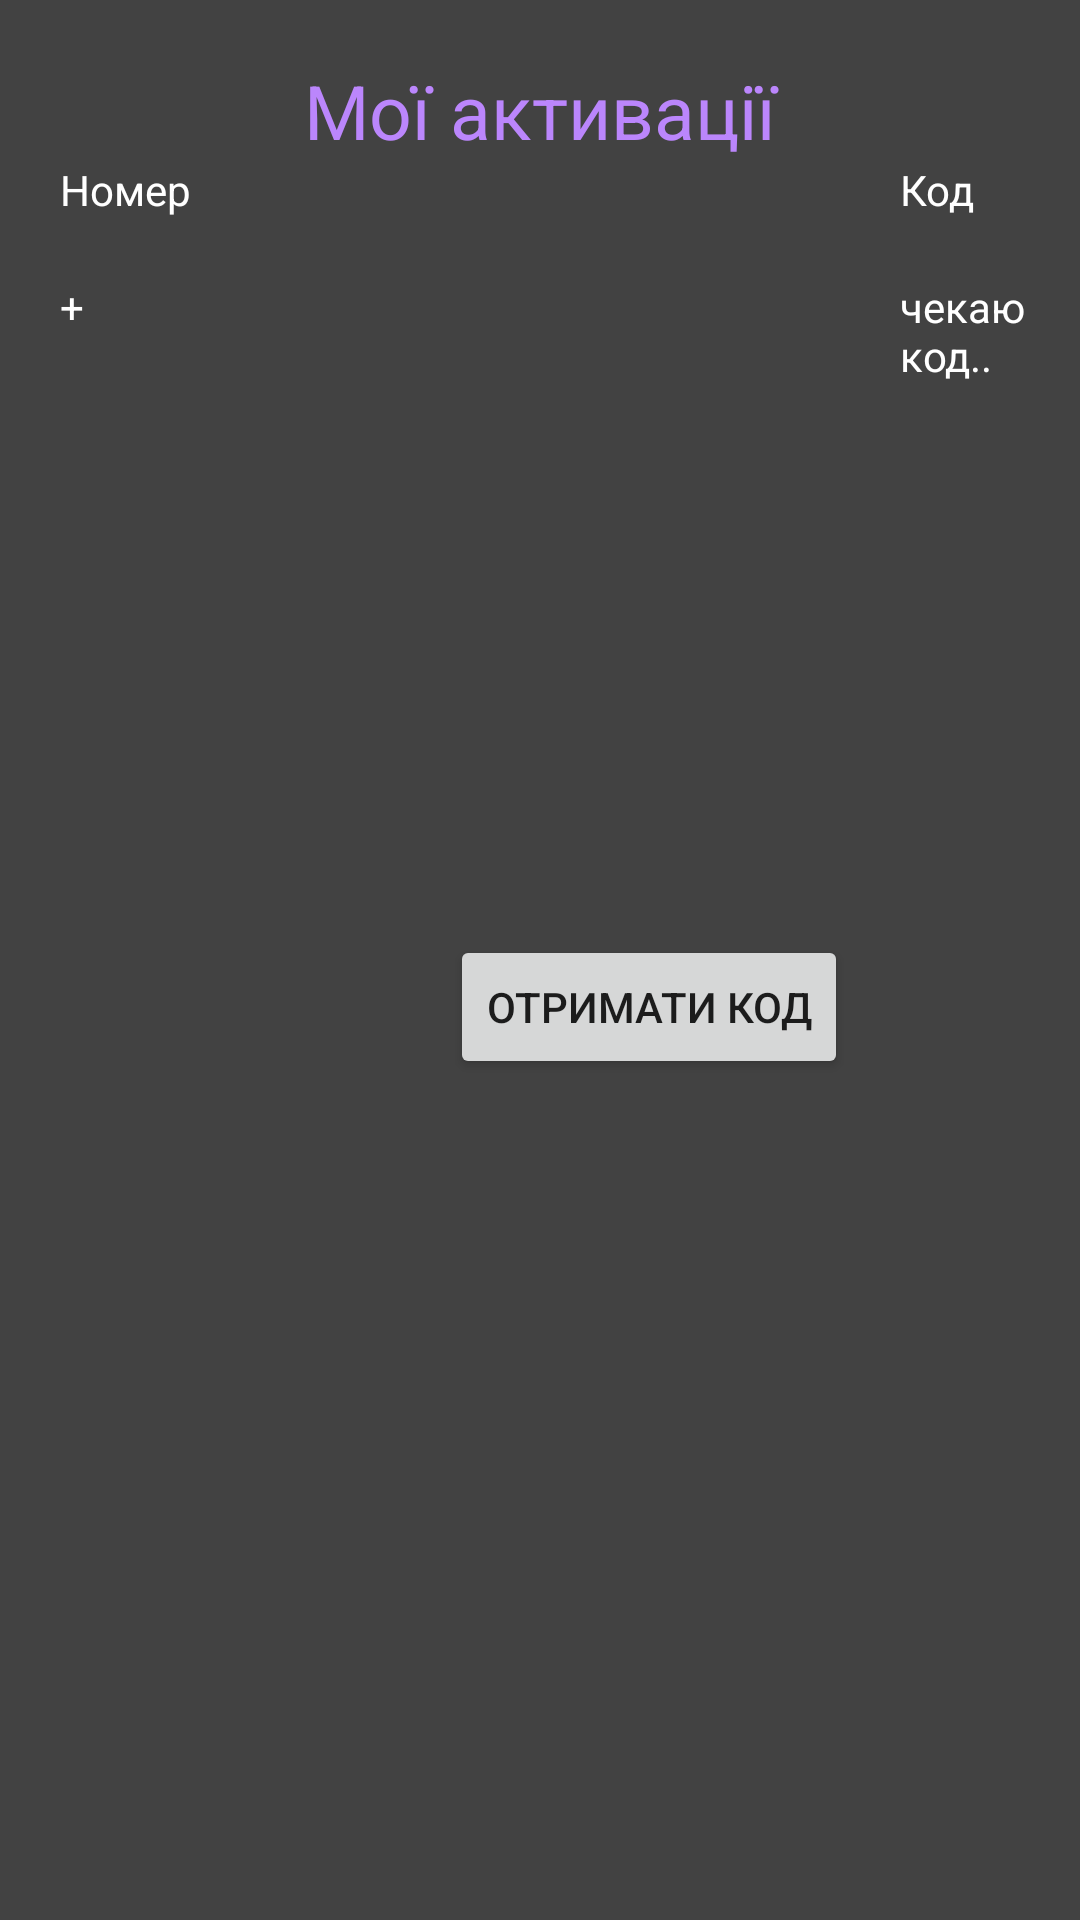

Write the Android layout XML for this screen, with the resource values it uses.
<!-- AndroidManifest.xml: application theme Theme.SMS -->
<!-- res/layout/activity_3.xml -->
<?xml version="1.0" encoding="utf-8"?>
<RelativeLayout xmlns:android="http://schemas.android.com/apk/res/android"
    xmlns:app="http://schemas.android.com/apk/res-auto"
    xmlns:tools="http://schemas.android.com/tools"
    android:layout_width="match_parent"
    android:layout_height="match_parent"
    android:background="@color/cardview_dark_background"
    tools:context=".Activity3">

    <TextView
        android:id="@+id/textView2"
        android:layout_width="match_parent"
        android:layout_height="wrap_content"
        android:layout_marginTop="20dp"
        android:text="Мої активації"
        android:textAlignment="center"
        android:textColor="@color/purple_200"
        android:textSize="25sp" />

    <TextView
        android:id="@+id/textView3"
        android:layout_width="wrap_content"
        android:layout_height="wrap_content"
        android:layout_below="@id/textView2"
        android:layout_marginLeft="20dp"
        android:text="Номер"
        android:textColor="@color/white" />

    <TextView
        android:id="@+id/textView4"
        android:layout_width="wrap_content"
        android:layout_height="wrap_content"
        android:layout_below="@id/textView2"
        android:layout_marginLeft="300dp"
        android:text="Код"
        android:textColor="@color/white" />

    <TextView
        android:id="@+id/number"
        android:layout_width="wrap_content"
        android:layout_height="wrap_content"
        android:layout_below="@id/textView3"
        android:layout_marginLeft="20dp"
        android:layout_marginTop="20dp"
        android:text="+"
        android:textColor="@color/white" />

    <TextView
        android:id="@+id/kod"
        android:layout_width="wrap_content"
        android:layout_height="wrap_content"
        android:layout_below="@id/textView4"
        android:layout_marginLeft="300dp"
        android:layout_marginTop="20dp"
        android:text="чекаю код.."
        android:textColor="@color/white" />

    <Button
        android:id="@+id/button"
        android:layout_width="wrap_content"
        android:layout_height="wrap_content"
        android:layout_below="@id/number"
        android:layout_marginLeft="150dp"
        android:layout_marginTop="200dp"
        android:layout_marginBottom="50dp"
        android:text="Отримати код" />
</RelativeLayout>
<!-- resources referenced by this layout -->
<resources>
  <style name="Theme.SMS" parent="Theme.MaterialComponents.DayNight.DarkActionBar">
          
          <item name="colorPrimary">@color/purple_500</item>
          <item name="colorPrimaryVariant">@color/purple_700</item>
          <item name="colorOnPrimary">@color/white</item>
          
          <item name="colorSecondary">@color/teal_200</item>
          <item name="colorSecondaryVariant">@color/teal_700</item>
          <item name="colorOnSecondary">@color/black</item>
          
          <item name="android:statusBarColor" tools:targetApi="l">?attr/colorPrimaryVariant</item>
          
      </style>
  <!-- not gathered from this repository: default colours our renderer supplied (Android Studio template values) -->
  <color name="purple_200">#FFBB86FC</color>
  <color name="purple_500">#FF6200EE</color>
  <color name="purple_700">#FF3700B3</color>
  <color name="teal_200">#FF03DAC5</color>
  <color name="teal_700">#FF018786</color>
  <color name="black">#FF000000</color>
  <color name="white">#FFFFFFFF</color>
</resources>
